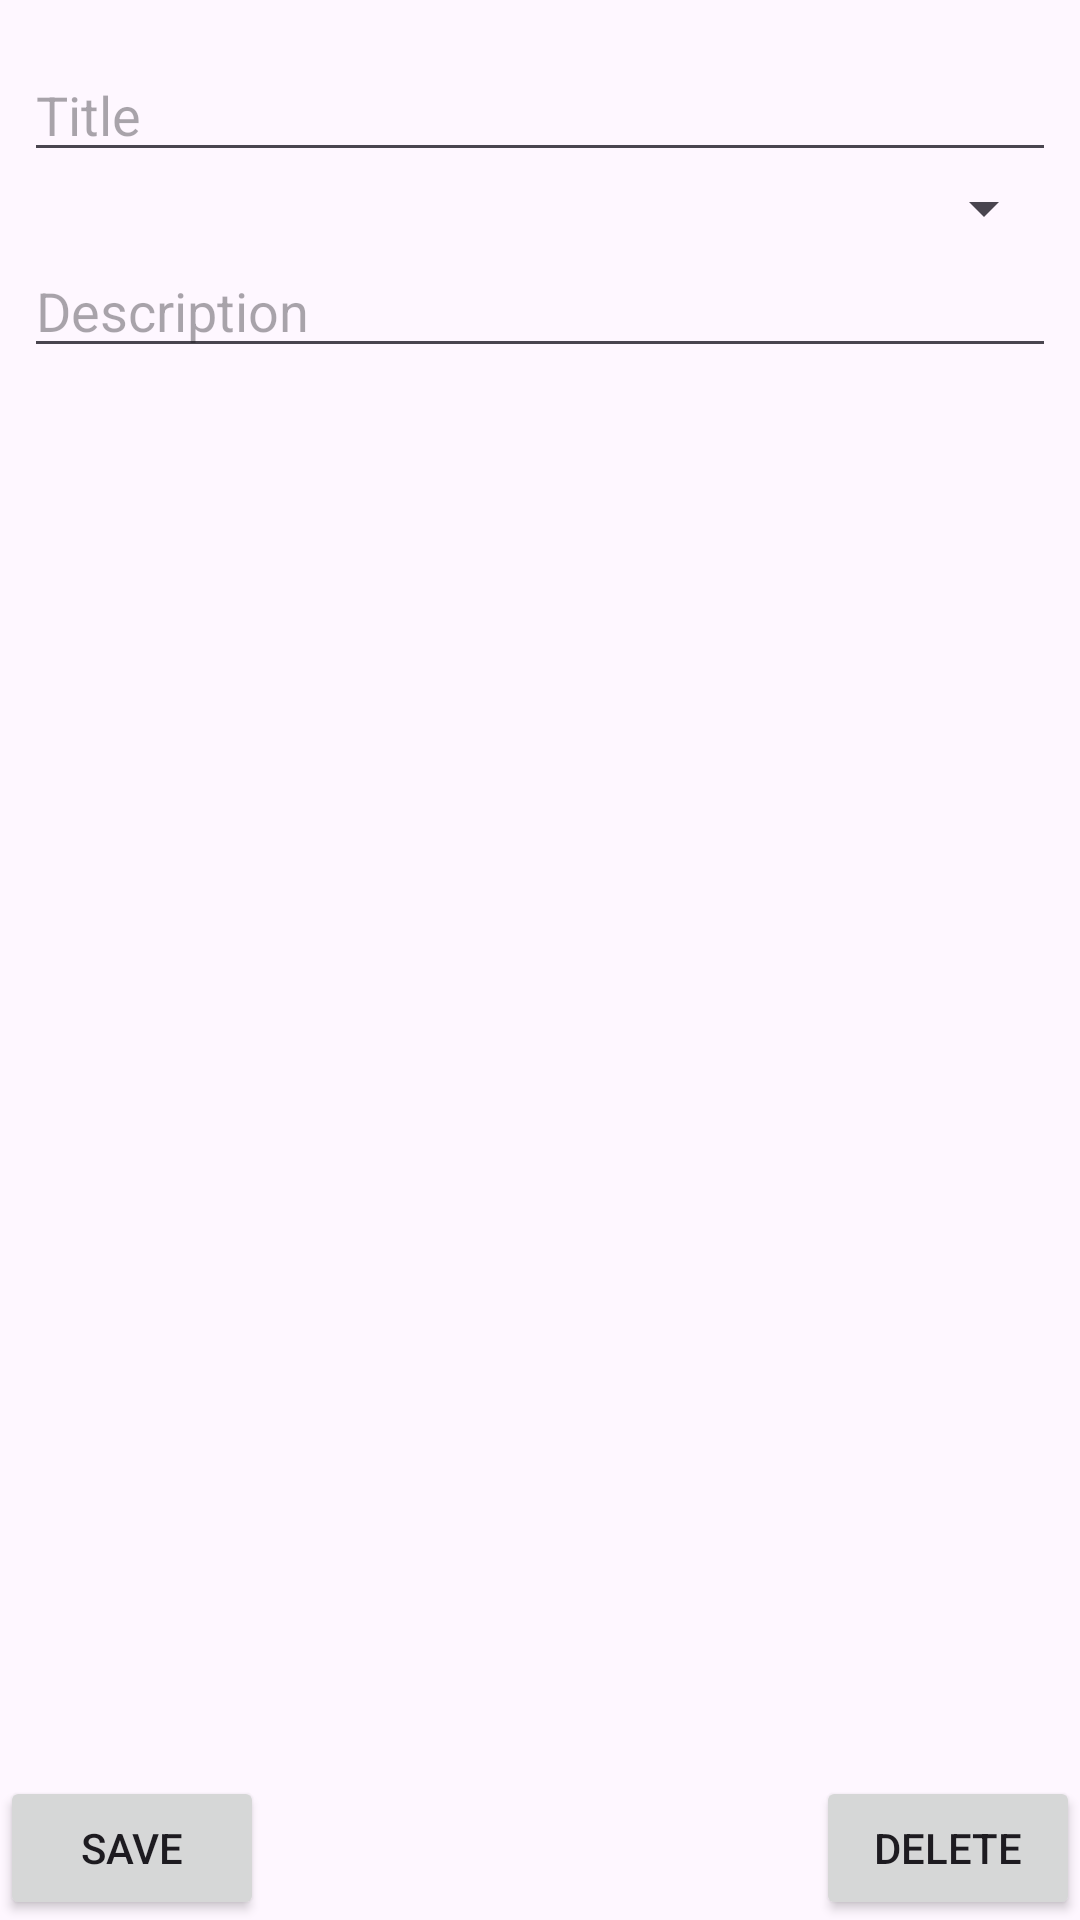

Write the Android layout XML for this screen, with the resource values it uses.
<!-- AndroidManifest.xml: application theme Theme.Laba9Mobile1 -->
<!-- res/layout/activity_note.xml -->
<?xml version="1.0" encoding="utf-8"?>
<androidx.constraintlayout.widget.ConstraintLayout xmlns:android="http://schemas.android.com/apk/res/android"
    xmlns:app="http://schemas.android.com/apk/res-auto"
    xmlns:tools="http://schemas.android.com/tools"
    android:layout_width="match_parent"
    android:layout_height="match_parent"
    tools:context=".NoteActivity">

    <EditText
        android:id="@+id/titleEditText"
        android:layout_width="0dp"
        android:layout_height="wrap_content"
        android:layout_marginStart="8dp"
        android:layout_marginTop="16dp"
        android:layout_marginEnd="8dp"
        android:hint="Title"
        app:layout_constraintEnd_toEndOf="parent"
        app:layout_constraintStart_toStartOf="parent"
        app:layout_constraintTop_toTopOf="parent" />

    <EditText
        android:id="@+id/descriptionEditText"
        android:layout_width="0dp"
        android:layout_height="wrap_content"
        android:layout_marginStart="8dp"
        android:layout_marginEnd="8dp"
        android:hint="Description"
        android:inputType="textMultiLine"
        app:layout_constraintEnd_toEndOf="parent"
        app:layout_constraintHorizontal_bias="1.0"
        app:layout_constraintStart_toStartOf="parent"
        app:layout_constraintTop_toBottomOf="@+id/importanceSpinner" />

    <Spinner
        android:id="@+id/importanceSpinner"
        android:layout_width="0dp"
        android:layout_height="wrap_content"
        android:layout_marginStart="8dp"
        android:layout_marginEnd="8dp"
        android:textAlignment="center"
        app:layout_constraintEnd_toEndOf="parent"
        app:layout_constraintHorizontal_bias="1.0"
        app:layout_constraintStart_toStartOf="parent"
        app:layout_constraintTop_toBottomOf="@+id/titleEditText" />

    <Button
        android:id="@+id/saveButton"
        android:layout_width="wrap_content"
        android:layout_height="wrap_content"
        android:text="Save"
        app:layout_constraintBottom_toBottomOf="parent"
        app:layout_constraintStart_toStartOf="parent" />

    <Button
        android:id="@+id/deleteButton"
        android:layout_width="wrap_content"
        android:layout_height="wrap_content"
        android:text="Delete"
        app:layout_constraintBottom_toBottomOf="parent"
        app:layout_constraintEnd_toEndOf="parent" />
</androidx.constraintlayout.widget.ConstraintLayout>
<!-- resources referenced by this layout -->
<resources>
  <style name="Theme.Laba9Mobile1" parent="Base.Theme.Laba9Mobile1" />
  <style name="Base.Theme.Laba9Mobile1" parent="Theme.Material3.DayNight.NoActionBar">
          
          
      </style>
</resources>
